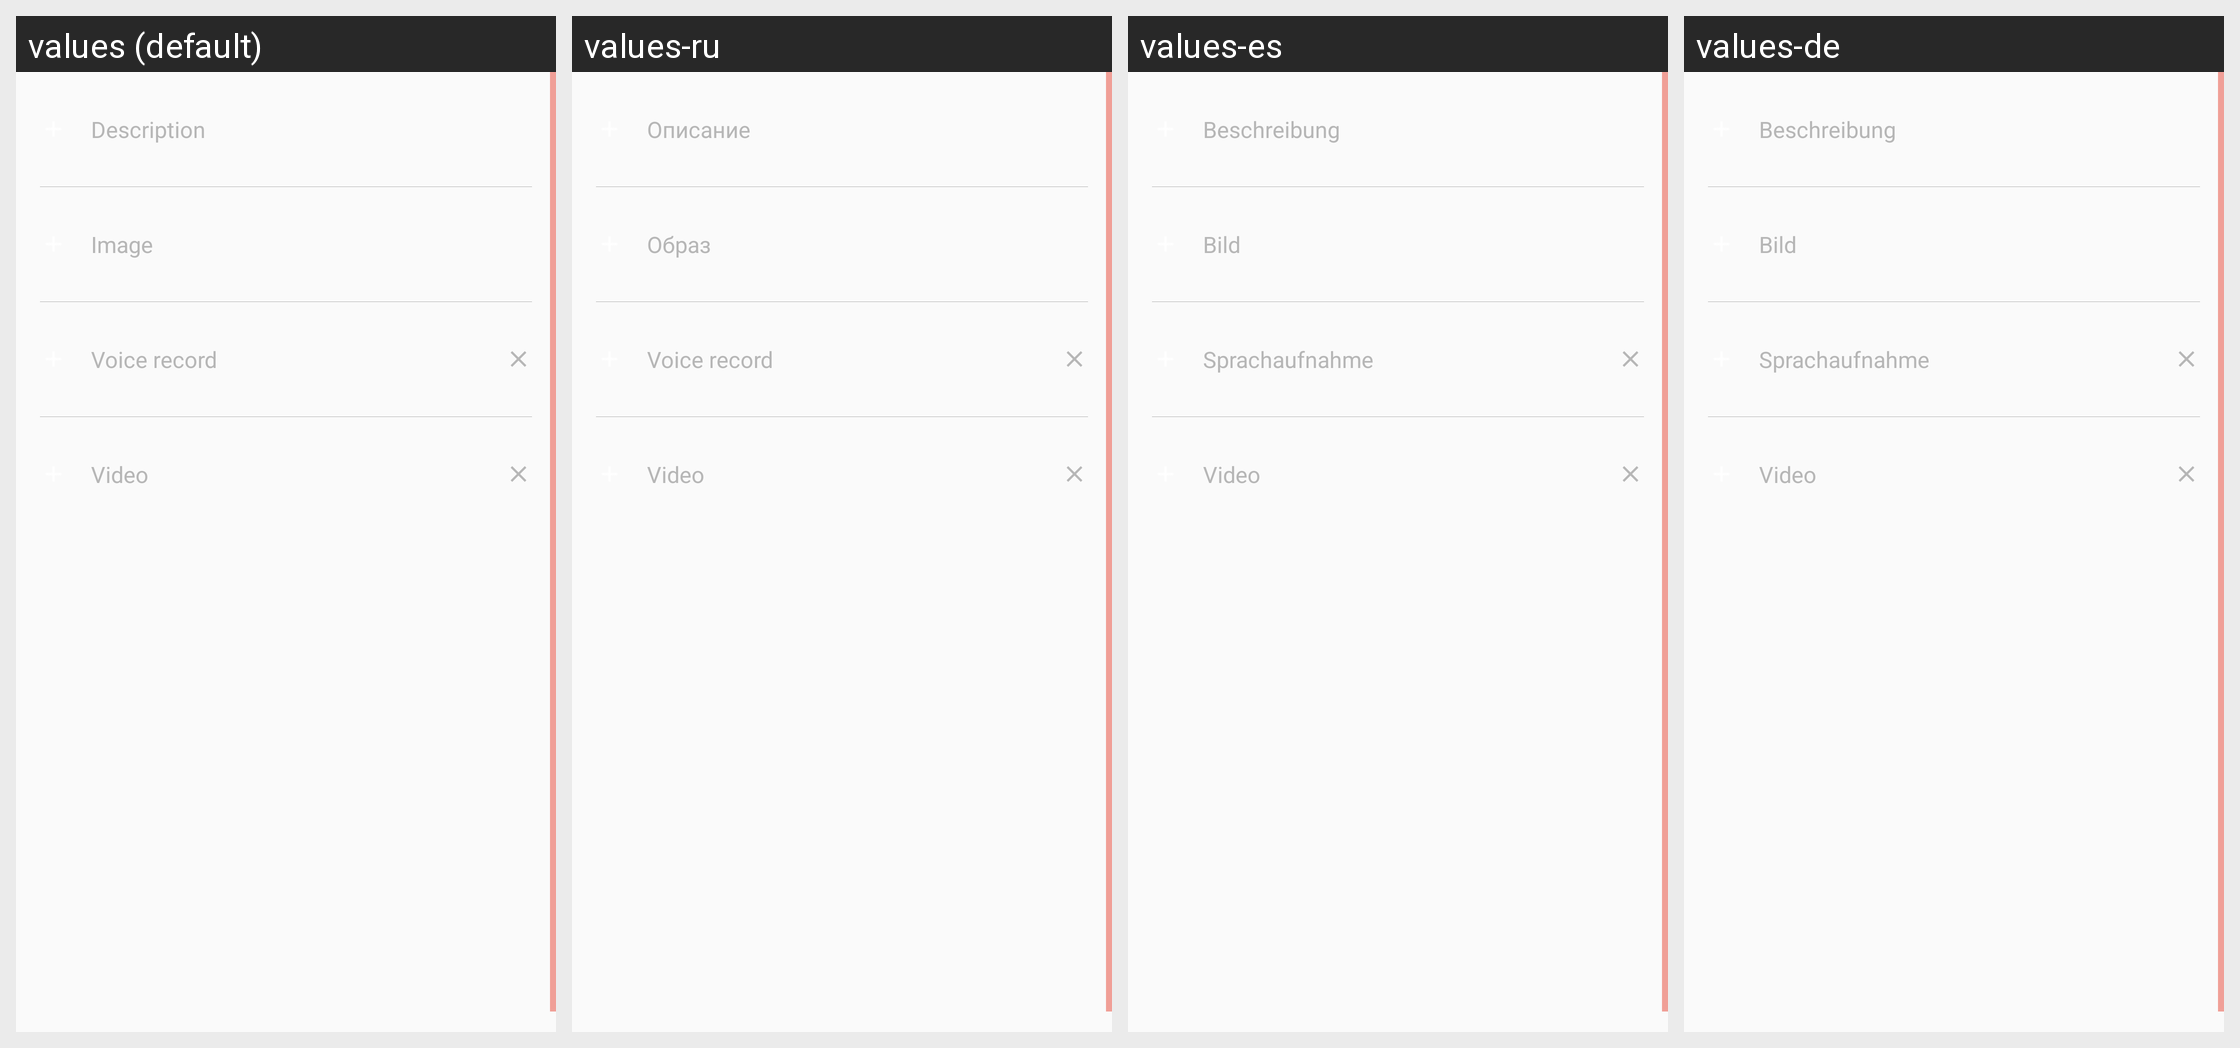

For this localized Android screen grid, give each drawn string resource with its value in every locale shown.
Android screen res/layout/tab_files.xml rendered under 4 locales, left to right: values (default), values-ru, values-es, values-de. Device: Nexus 5 (rendered at 1080×1920; each locale shown at half size, 540×960, under a caption strip naming it); theme AppTheme.
Other locales in the repository, not shown: values-fr, values-zh.
Strings drawn on this screen, with the default value and each locale's value (text and hints the layout hard-codes, and strings that could not be matched under every locale, appear in the picture but are not listed):

detail_description
  values: Description
  values-ru: Описание
  values-es: Beschreibung
  values-de: Beschreibung

detail_image
  values: Image
  values-ru: Образ
  values-es: Bild
  values-de: Bild

detail_audio
  values: Voice record
  values-ru: Voice record
  values-es: Sprachaufnahme
  values-de: Sprachaufnahme

detail_video
  values: Video
  values-ru: Video
  values-es: Video
  values-de: Video
